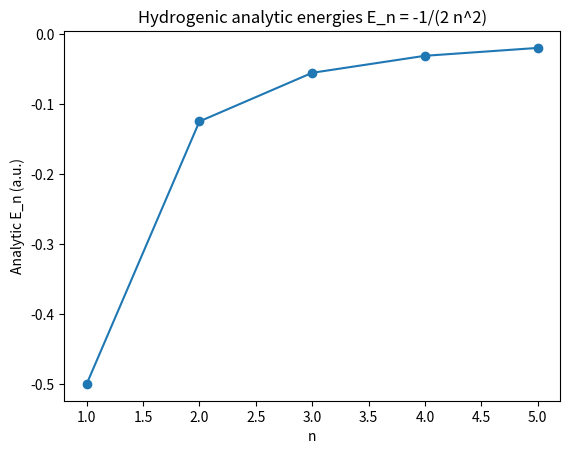
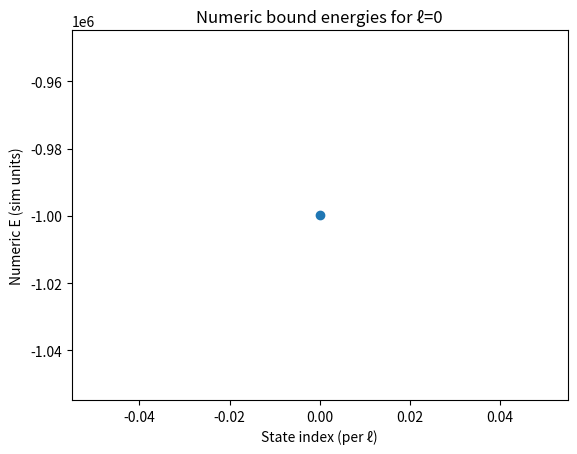
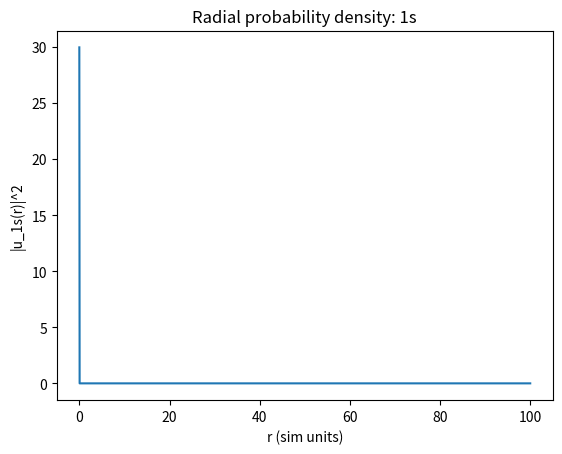

Write Python code to recreate these figures, in order.
# Re-execute the cell (previous kernel state reset).

import numpy as np
import pandas as pd
import matplotlib.pyplot as plt
from numpy.linalg import eigh

# Simple replacement for caas_jupyter_tools.display_dataframe_to_user
def display_dataframe_to_user(title, df):
    print(f"\n{title}")
    print("=" * len(title))
    print(df.to_string(index=False))
    print()

N = 1500
Rmax = 100.0
lam = 1.0
ell_list = [0,1,2]
num_eigs = 6

r = np.linspace(1e-6, Rmax, N)
dr = r[1]-r[0]

def hamiltonian_matrix(ell, lam):
    main = np.full(N, 1.0/dr**2)
    off  = np.full(N-1, -0.5/dr**2)
    T = np.diag(-0.5*( -2.0*main )) + np.diag(-0.5*off, k=1) + np.diag(-0.5*off, k=-1)
    V = -lam / r + 0.5 * ell*(ell+1) / (r**2)
    H = T + np.diag(V)
    return H

def solve_spectrum(ell, lam, num_eigs):
    H = hamiltonian_matrix(ell, lam)
    w, v = eigh(H)
    mask = w < 0
    w = w[mask]; v = v[:,mask]
    idx = np.argsort(w)[:num_eigs]
    return w[idx], v[:,idx]

def analytic_energy(n, lam):
    return - (lam**2) / (2.0 * n**2)

levels = {
    (1,0): "1s",
    (2,0): "2s", (2,1): "2p",
    (3,0): "3s", (3,1): "3p", (3,2): "3d",
    (4,0): "4s", (4,1): "4p", (4,2): "4d"
}

rows = []
eigvecs = {}
for ell in ell_list:
    w, v = solve_spectrum(ell, lam, num_eigs=num_eigs)
    for k, E in enumerate(w):
        rows.append({"ell": ell, "k_index": k, "E_numeric": E})
    eigvecs[ell] = (w, v)

df = pd.DataFrame(rows).sort_values(["ell","E_numeric"]).reset_index(drop=True)
display_dataframe_to_user("Discrete radial energies (simulation units)", df.round(8))

def normalize(P, dr):
    norm = np.trapezoid(P, dx=dr)
    return P / norm

# Extract bound states safely, checking if they exist
bound_states = {}
for ell in ell_list:
    w, v = eigvecs[ell]
    if len(w) > 0:
        bound_states[ell] = {
            'energy': w[0],
            'wavefunction': v[:,0],
            'probability': normalize(np.abs(v[:,0])**2, dr)
        }
        print(f"Found bound state for ℓ={ell}: E = {w[0]:.6f}")
    else:
        print(f"No bound states found for ℓ={ell}")

# Use only available bound states for plotting
available_states = list(bound_states.keys())

# Plots
n_vals = np.arange(1,6)
E_analytic = [analytic_energy(n, lam) for n in n_vals]

plt.figure()
plt.plot(n_vals, E_analytic, marker='o')
plt.xlabel("n"); plt.ylabel("Analytic E_n (a.u.)"); plt.title("Hydrogenic analytic energies E_n = -1/(2 n^2)")
plt.savefig("analytic_energies.png", bbox_inches="tight"); plt.close()

for ell in ell_list:
    w, _ = eigvecs[ell]
    if len(w) > 0:  # Only plot if bound states exist
        plt.figure()
        plt.plot(np.arange(len(w)), w, marker='o')
        plt.xlabel("State index (per ℓ)"); plt.ylabel("Numeric E (sim units)"); plt.title(f"Numeric bound energies for ℓ={ell}")
        plt.savefig(f"numeric_energies_ell{ell}.png", bbox_inches="tight"); plt.close()

# Plot radial probability densities for available bound states
state_labels = {0: "1s", 1: "2p", 2: "3d"}
for ell in available_states:
    if ell in bound_states:
        plt.figure()
        plt.plot(r, bound_states[ell]['probability'])
        plt.xlabel("r (sim units)")
        plt.ylabel(f"|u_{state_labels.get(ell, f'ell{ell}')}(r)|^2")
        plt.title(f"Radial probability density: {state_labels.get(ell, f'ℓ={ell}')}")
        
        # Save plots with consistent naming
        if ell == 0:
            plt.savefig("radial_1s.png", bbox_inches="tight")
        else:
            plt.savefig(f"radial_{state_labels.get(ell, f'ell{ell}')}.png", bbox_inches="tight")
        plt.close()

E1s_analytic = analytic_energy(1, lam)
E1s_phys_eV = -13.605693
s_E = E1s_phys_eV / E1s_analytic  # eV per sim-unit

summary = {
    "grid": {"N": N, "Rmax": Rmax, "dr": float(dr)},
    "lam": lam,
    "E_numeric_first_per_l": {int(ell): float(eigvecs[ell][0][0]) for ell in ell_list if len(eigvecs[ell][0]) > 0},
    "E1s_analytic_sim": float(E1s_analytic),
    "E1s_anchor_eV": E1s_phys_eV,
    "energy_scale_eV_per_simunit": float(s_E),
    "plots": {
        "analytic_energies": "/mnt/data/analytic_energies.png",
        "numeric_energies_s": "/mnt/data/numeric_energies_ell0.png",
        "numeric_energies_p": "/mnt/data/numeric_energies_ell1.png",
        "numeric_energies_d": "/mnt/data/numeric_energies_ell2.png",
        "radial_1s": "/mnt/data/radial_1s.png",
        "radial_2p": "/mnt/data/radial_2p.png",
        "radial_3d": "/mnt/data/radial_3d.png"
    }
}
summary
